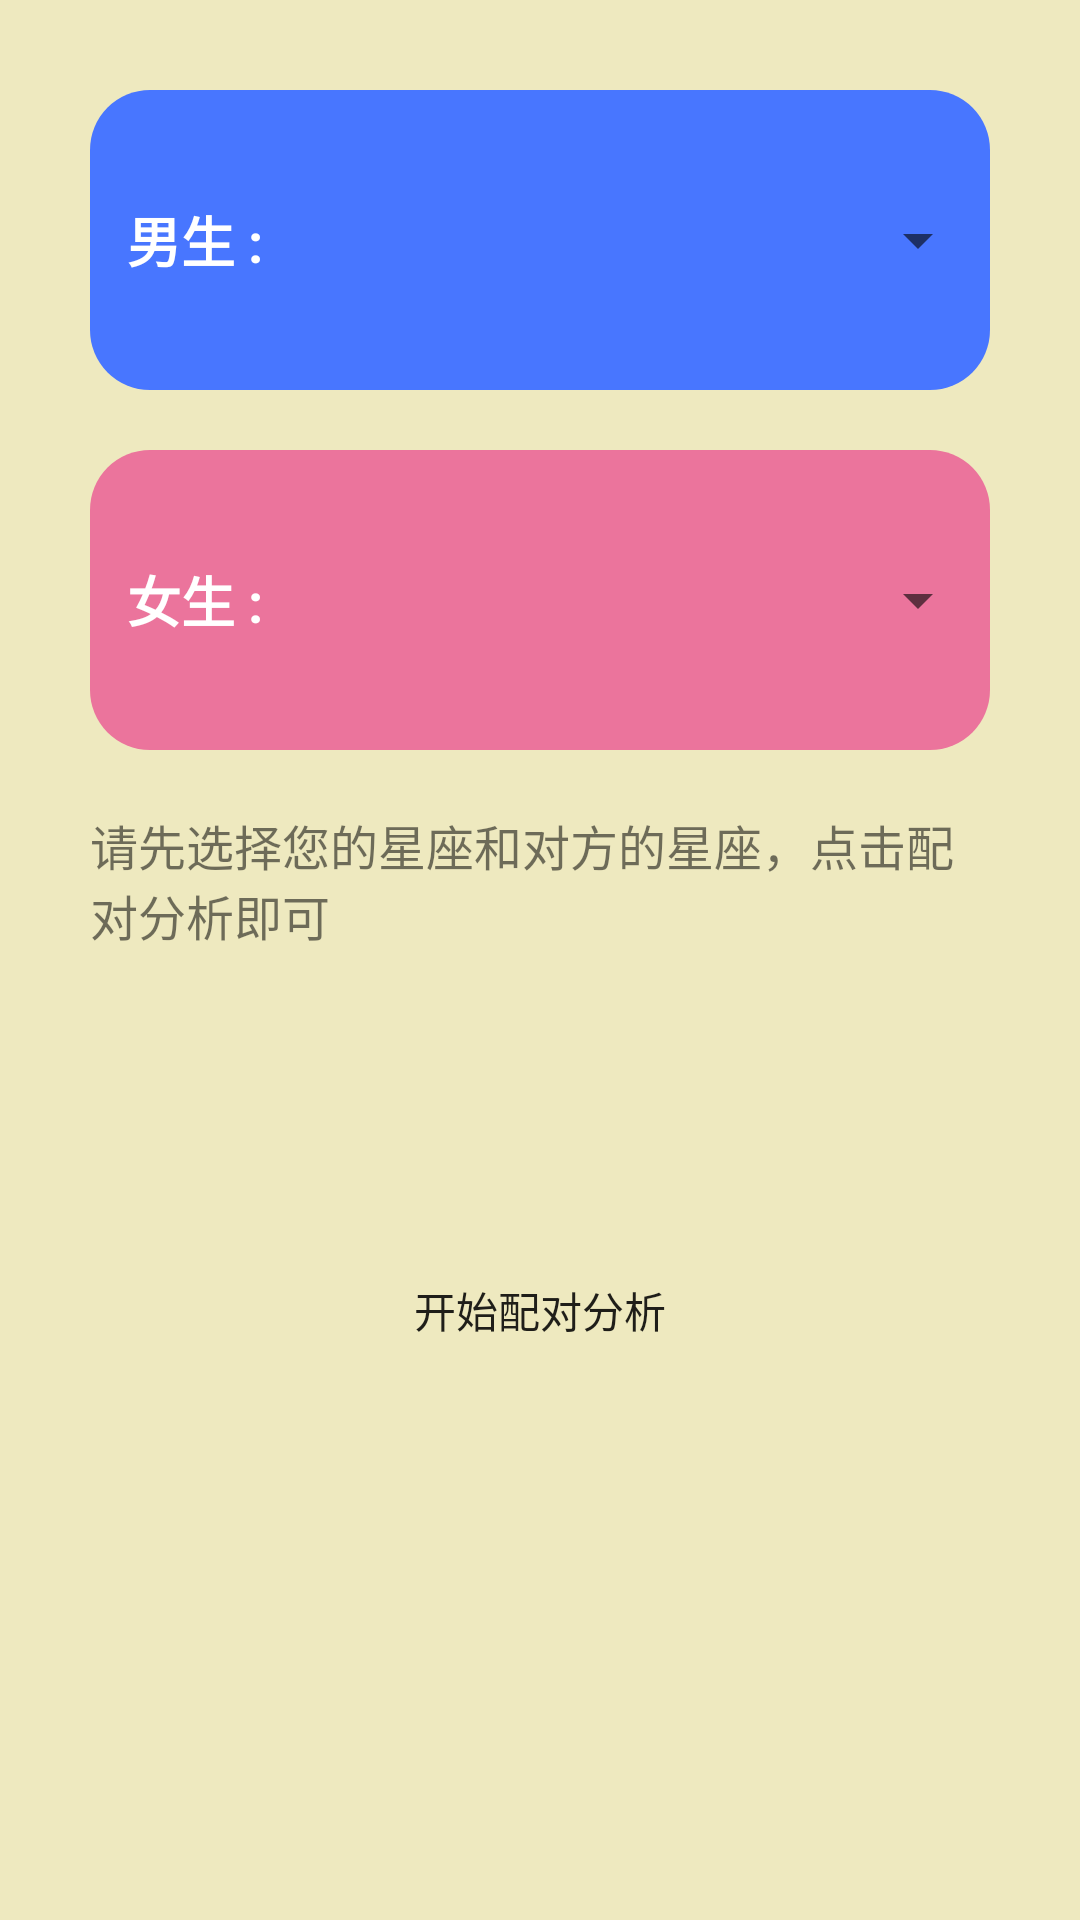

Here is an Android app screen rendered from its layout file. Give the layout XML and the strings, colors and styles it references.
<!-- AndroidManifest.xml: application theme Theme.Constellation -->
<!-- res/layout/fragment_pair.xml -->
<?xml version="1.0" encoding="utf-8"?>
<LinearLayout xmlns:android="http://schemas.android.com/apk/res/android"
    android:layout_width="match_parent"
    android:layout_height="match_parent"
    android:background="@color/bgYellow"
    android:orientation="vertical"
    android:padding="20dp">

    <LinearLayout
        android:layout_width="match_parent"
        android:layout_height="100dp"
        android:layout_margin="10dp"
        android:background="@drawable/man"
        android:orientation="horizontal">

        <TextView
            android:layout_width="0dp"
            android:layout_height="match_parent"
            android:layout_weight="1"
            android:gravity="center"
            android:text="@string/man"
            android:textColor="@color/white"
            android:textSize="18sp"
            android:textStyle="bold" />

        <ImageView
            android:id="@+id/iv_man"
            android:layout_width="0dp"
            android:layout_height="match_parent"
            android:layout_margin="10dp"
            android:layout_weight="1" />

        <Spinner
            android:id="@+id/sp_man"
            android:layout_width="0dp"
            android:layout_height="wrap_content"
            android:layout_gravity="center_vertical"
            android:layout_weight="2" />
    </LinearLayout>

    <LinearLayout
        android:layout_width="match_parent"
        android:layout_height="100dp"
        android:layout_margin="10dp"
        android:background="@drawable/woman"
        android:orientation="horizontal">

        <TextView
            android:layout_width="0dp"
            android:layout_height="match_parent"
            android:layout_weight="1"
            android:gravity="center"
            android:text="@string/woman"
            android:textColor="@color/white"
            android:textSize="18sp"
            android:textStyle="bold" />

        <ImageView
            android:id="@+id/iv_woman"
            android:layout_width="0dp"
            android:layout_height="wrap_content"
            android:layout_margin="10dp"
            android:layout_weight="1" />

        <Spinner
            android:id="@+id/sp_woman"
            android:layout_width="0dp"
            android:layout_height="wrap_content"
            android:layout_gravity="center_vertical"
            android:layout_weight="2" />
    </LinearLayout>

    <TextView
        android:layout_width="match_parent"
        android:layout_height="wrap_content"
        android:layout_margin="10dp"
        android:text="@string/pair_info"
        android:textSize="16sp" />


    <Button
        android:id="@+id/bt_pair"
        android:layout_width="match_parent"
        android:layout_height="60dp"
        android:layout_gravity="center"
        android:layout_marginTop="80dp"
        android:background="@drawable/pair"
        android:text="@string/pair_text" />
</LinearLayout>
<!-- resources referenced by this layout -->
<resources>
  <color name="bgYellow">#eee9bf</color>
  <color name="white">#FFFFFFFF</color>
  <!-- drawable man (drawable) -->
  <?xml version="1.0" encoding="utf-8"?>
  <shape xmlns:android="http://schemas.android.com/apk/res/android">
  <solid android:color="@color/darkBlue"/>
      <corners android:radius="20dp"/>
  </shape>
  <!-- drawable woman (drawable) -->
  <?xml version="1.0" encoding="utf-8"?>
  <shape xmlns:android="http://schemas.android.com/apk/res/android">
  <solid android:color="@color/lightPink"/>
      <corners android:radius="20dp"/>
  </shape>
  <string name="man">男生 :</string>
  <string name="pair_info">请先选择您的星座和对方的星座，点击配对分析即可</string>
  <string name="pair_text">开始配对分析</string>
  <string name="woman">女生 :</string>
  <style name="Theme.Constellation" parent="Theme.AppCompat.Light.NoActionBar">
          
          <item name="colorPrimary">@color/purple_500</item>
          <item name="colorPrimaryVariant">@color/purple_700</item>
          <item name="colorOnPrimary">@color/white</item>
          
          <item name="colorSecondary">@color/teal_200</item>
          <item name="colorSecondaryVariant">@color/teal_700</item>
          <item name="colorOnSecondary">@color/black</item>
          
          <item name="android:statusBarColor" tools:targetApi="l">?attr/colorPrimaryVariant</item>
          
      </style>
  <color name="darkBlue">#4876FF</color>
  <color name="lightPink">#EB749C</color>
  <color name="purple_500">#FF6200EE</color>
  <color name="purple_700">#FF3700B3</color>
  <color name="teal_200">#FF03DAC5</color>
  <color name="teal_700">#FF018786</color>
  <color name="black">#FF000000</color>
</resources>
